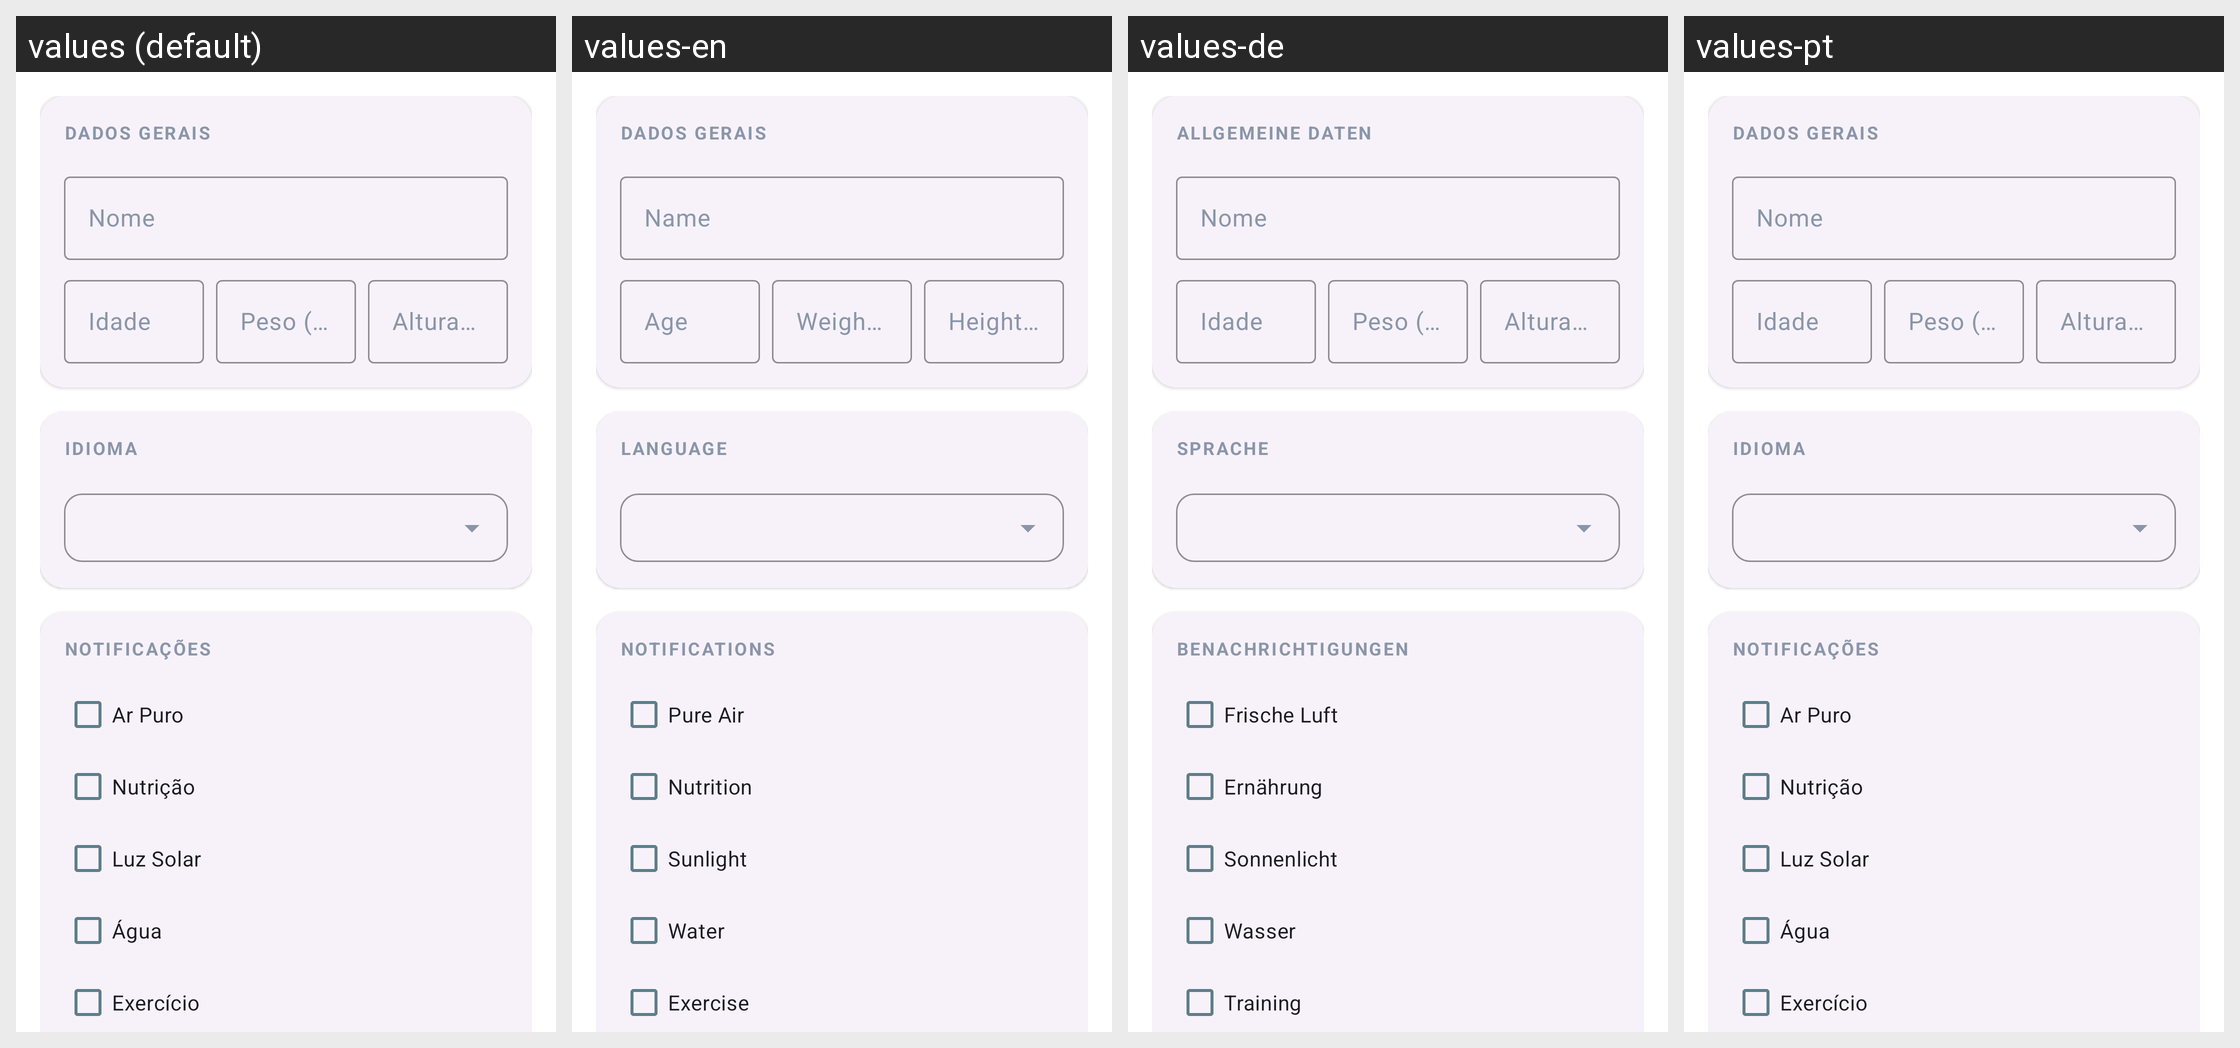

Translations of the strings shown on this Android screen, per locale in the grid:
Android screen res/layout/fragment_settings.xml rendered under 4 locales, left to right: values (default), values-en, values-de, values-pt. Device: Nexus 5 (rendered at 1080×1920; each locale shown at half size, 540×960, under a caption strip naming it); theme Theme.Newstart.
Strings drawn on this screen, with the default value and each locale's value (text and hints the layout hard-codes, and strings that could not be matched under every locale, appear in the picture but are not listed):

title_general_data
  values: Dados Gerais
  values-en: Dados Gerais  [not translated; the default value is used]
  values-de: Allgemeine Daten
  values-pt: Dados Gerais  [not translated; the default value is used]

setup_hint_name
  values: Nome
  values-en: Name
  values-de: Nome  [not translated; the default value is used]
  values-pt: Nome

setup_hint_age
  values: Idade
  values-en: Age
  values-de: Idade  [not translated; the default value is used]
  values-pt: Idade

setup_hint_weight
  values: Peso (kg)
  values-en: Weight (kg)
  values-de: Peso (kg)  [not translated; the default value is used]
  values-pt: Peso (kg)

setup_hint_height
  values: Altura (cm)
  values-en: Height (cm)
  values-de: Altura (cm)  [not translated; the default value is used]
  values-pt: Altura (cm)

settings_lang
  values: Idioma
  values-en: Language
  values-de: Sprache
  values-pt: Idioma

settings_notifications
  values: Notificações
  values-en: Notifications
  values-de: Benachrichtigungen
  values-pt: Notificações

settings_notif_air
  values: Ar Puro
  values-en: Pure Air
  values-de: Frische Luft
  values-pt: Ar Puro

settings_notif_nutrition
  values: Nutrição
  values-en: Nutrition
  values-de: Ernährung
  values-pt: Nutrição

settings_notif_sun
  values: Luz Solar
  values-en: Sunlight
  values-de: Sonnenlicht
  values-pt: Luz Solar

settings_notif_water
  values: Água
  values-en: Water
  values-de: Wasser
  values-pt: Água

settings_notif_workout
  values: Exercício
  values-en: Exercise
  values-de: Training
  values-pt: Exercício
